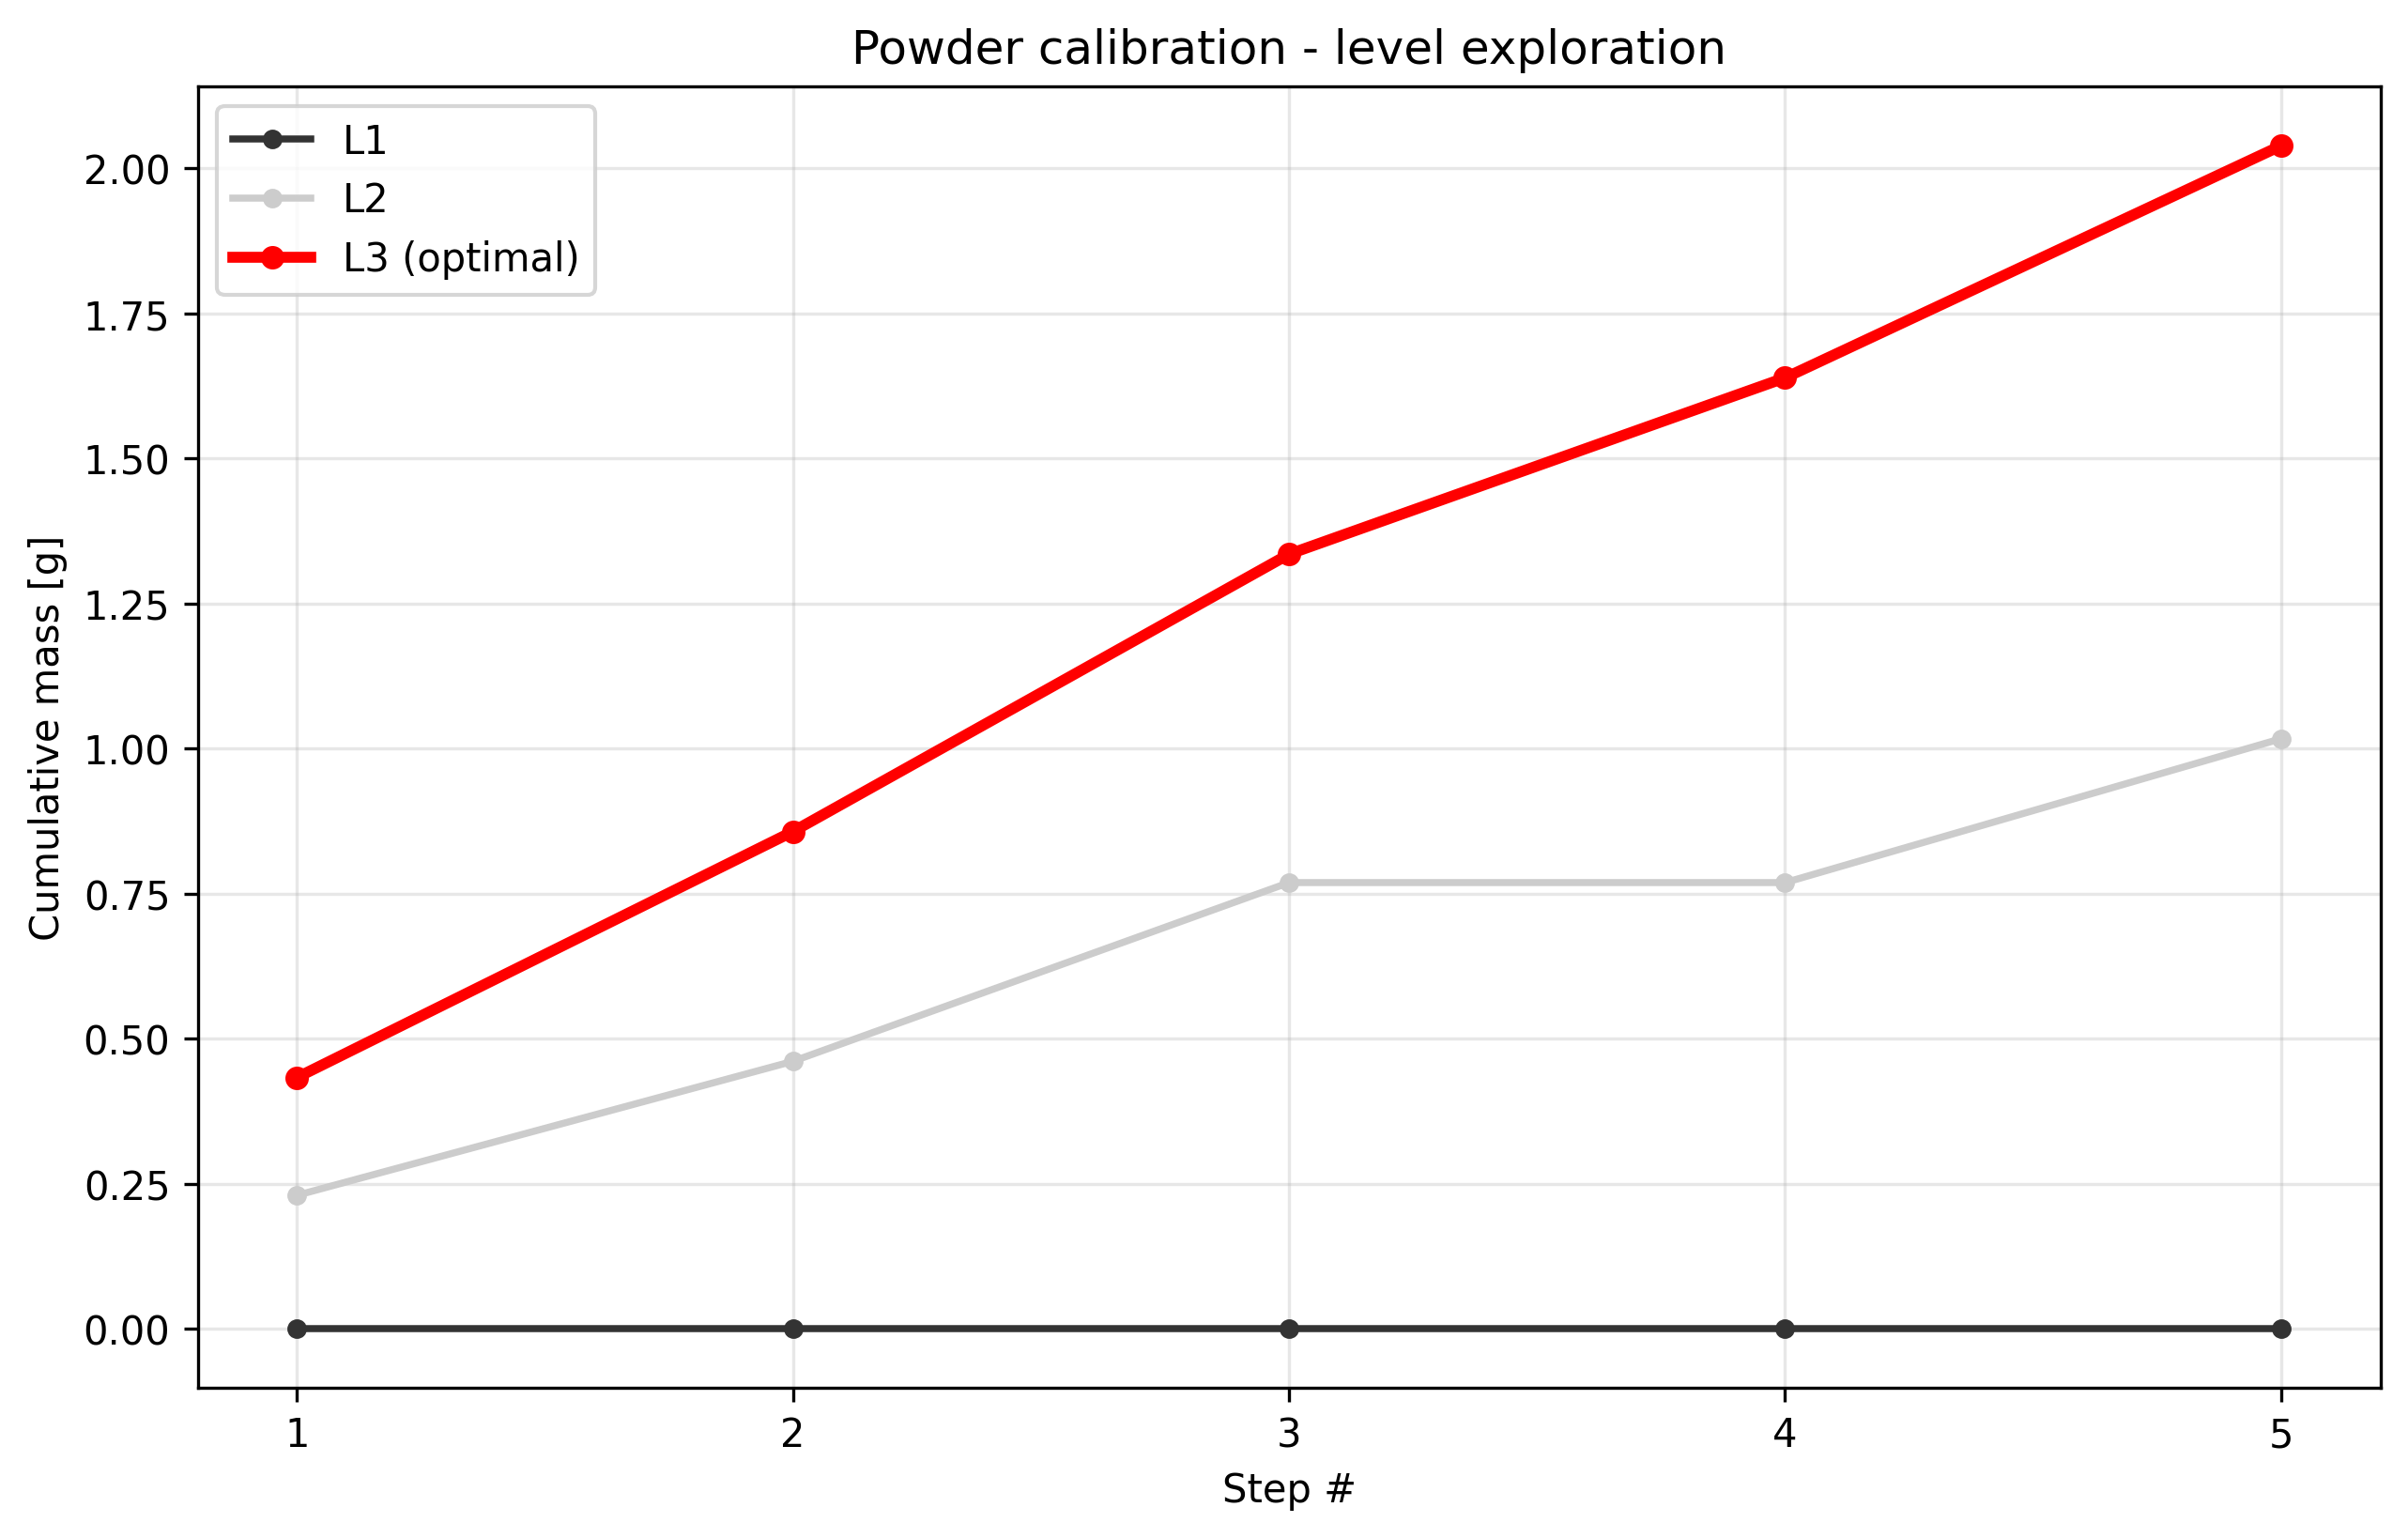

Data behind this chart, as committed beside it:
condition, step_index, cumulative_mass_g, per_step_mass_g, success
level1_t1.0, 1, 0.000000, 0.000000, False
level1_t1.0, 2, 0.000000, 0.000000, False
level1_t1.0, 3, 0.000000, 0.000000, False
level1_t1.0, 4, 0.000000, 0.000000, False
level1_t1.0, 5, 0.000000, 0.000000, False
level2_t1.0, 1, 0.23, 0.23, True
level2_t1.0, 2, 0.461, 0.231, True
level2_t1.0, 3, 0.769, 0.308, True
level2_t1.0, 4, 0.769, 0.000000, False
level2_t1.0, 5, 1.017, 0.248, True
level3_t1.0, 1, 0.433, 0.433, True
level3_t1.0, 2, 0.857, 0.424, True
level3_t1.0, 3, 1.335, 0.478, True
level3_t1.0, 4, 1.639, 0.304, True
level3_t1.0, 5, 2.039, 0.4, True
